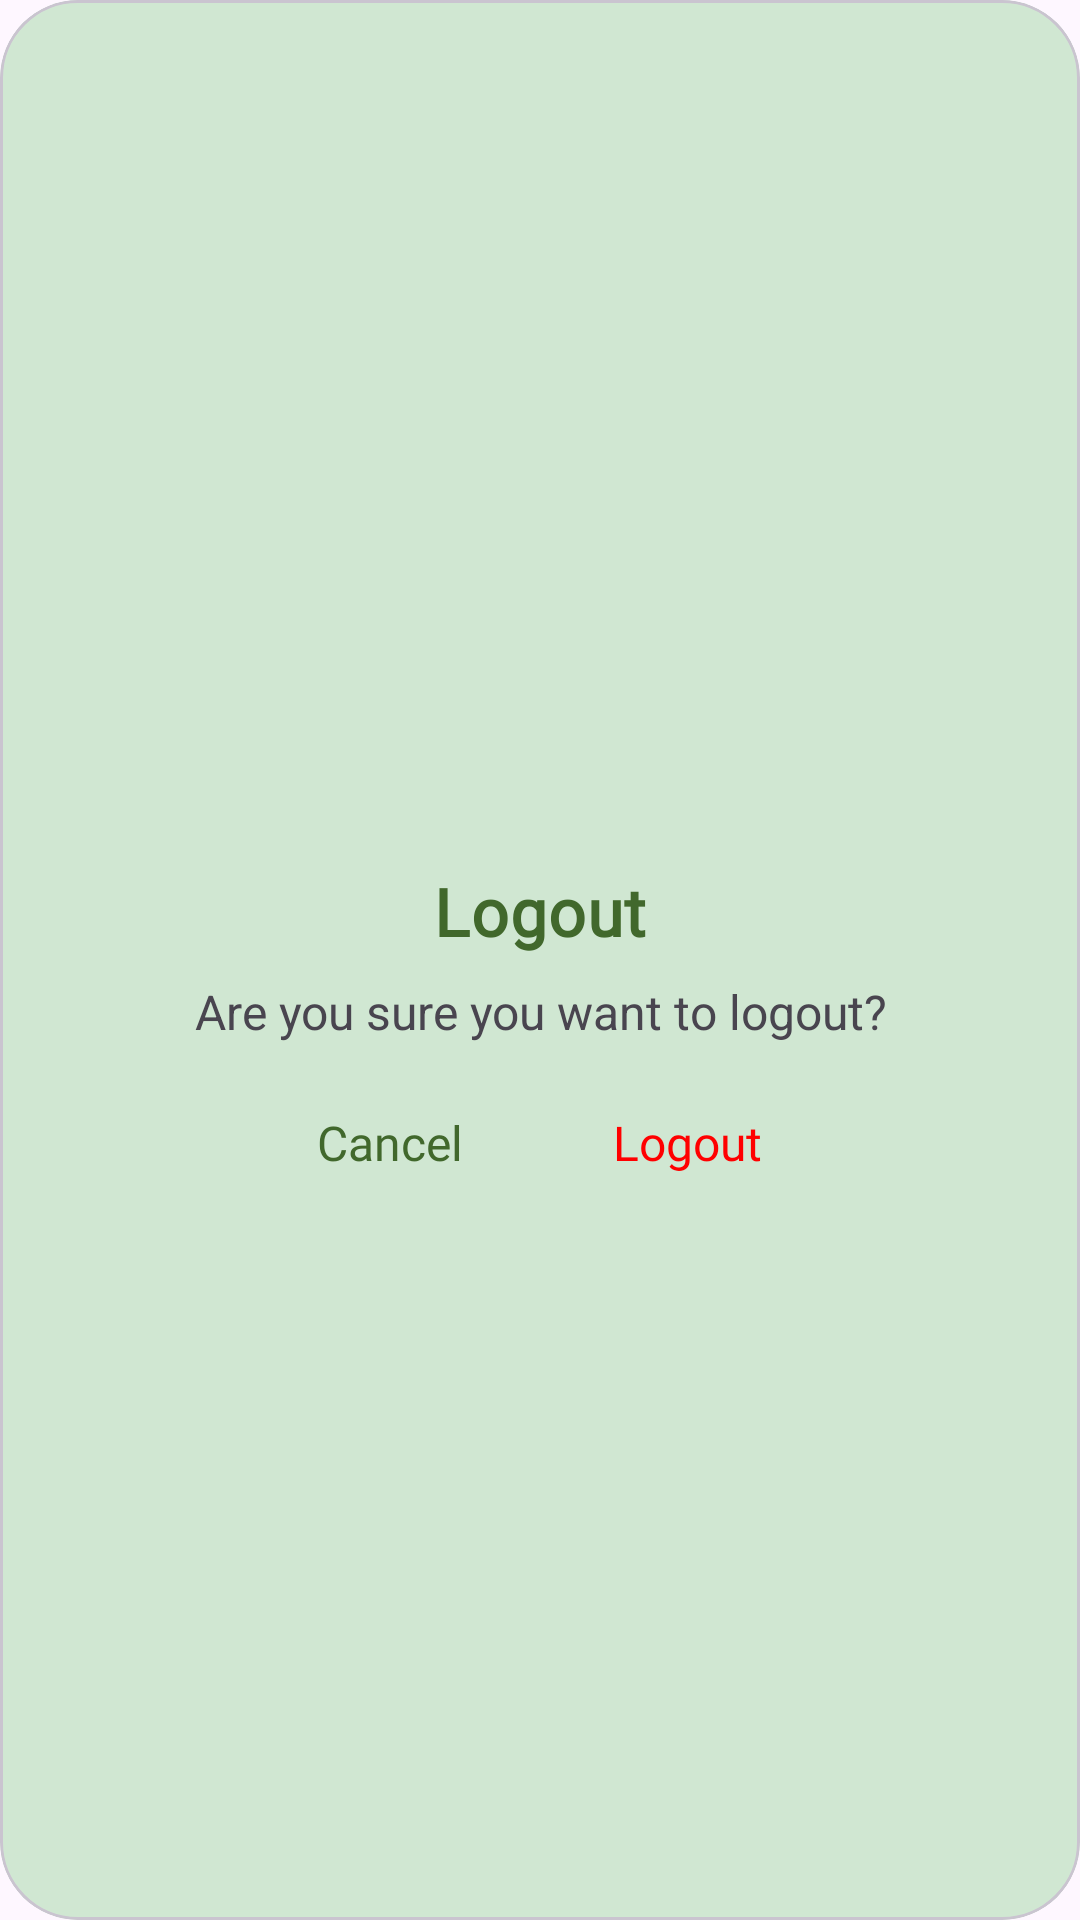

Android layout source for this screen:
<!-- AndroidManifest.xml: application theme Theme.IncomeifyApp -->
<!-- res/layout/dialog_logout.xml -->
<?xml version="1.0" encoding="utf-8"?>
<com.google.android.material.card.MaterialCardView xmlns:android="http://schemas.android.com/apk/res/android"
    xmlns:app="http://schemas.android.com/apk/res-auto"
    android:layout_width="310dp"
    android:layout_height="210dp"
    app:cardCornerRadius="26dp"
    android:layout_gravity="center"
    android:layout_marginHorizontal="20dp"
    app:cardBackgroundColor="@color/green_silver">

    <LinearLayout
        android:layout_width="match_parent"
        android:layout_height="match_parent"
        android:gravity="center"
        android:orientation="vertical"
        android:padding="16dp">

        
        <ImageView
            android:id="@+id/logoutIcon"
            android:layout_width="35dp"
            android:layout_height="35dp"
            android:layout_gravity="center_horizontal"
            android:layout_marginTop="1dp"
            android:src="@drawable/ic_logout_24"
            app:tint="@color/dark_moss_green" />

        
        <TextView
            android:id="@+id/logoutTitle"
            style="@style/Text.Medium"
            android:layout_width="wrap_content"
            android:layout_height="wrap_content"
            android:layout_gravity="center_horizontal"
            android:layout_marginTop="10dp"
            android:text="@string/logout"
            android:textAppearance="?attr/textAppearanceHeadline6"
            android:textColor="@color/dark_moss_green"
            android:textSize="22sp"
            android:textStyle="bold" />

        
        <TextView
            android:id="@+id/confirmationMessage"
            android:layout_width="match_parent"
            android:layout_height="wrap_content"
            android:layout_gravity="center_horizontal"
            android:layout_marginTop="8dp"
            android:gravity="center"
            android:text="@string/confirm_logout"
            android:textSize="16sp" />

        <LinearLayout
            android:layout_width="match_parent"
            android:layout_height="wrap_content"
            android:gravity="center"
            android:orientation="horizontal"
            android:layout_marginTop="15dp"
            android:paddingTop="2dp">

            
            <TextView
                android:id="@+id/tvCancelLogout"
                style="@style/Text.Medium"
                android:layout_width="wrap_content"
                android:layout_height="wrap_content"
                android:layout_marginRight="20dp"
                android:clickable="true"
                android:focusable="true"
                android:padding="5dp"
                android:text="@string/cancel"
                android:textColor="@color/dark_moss_green"
                android:textSize="16sp" />

            
            <TextView
                android:id="@+id/tvConfirmLogout"
                style="@style/Text.Medium"
                android:layout_width="wrap_content"
                android:layout_height="wrap_content"
                android:layout_marginLeft="20dp"
                android:clickable="true"
                android:focusable="true"
                android:padding="5dp"
                android:text="@string/logout"
                android:textColor="@color/red"
                android:textSize="16sp" />
        </LinearLayout>

    </LinearLayout>
</com.google.android.material.card.MaterialCardView>
<!-- resources referenced by this layout -->
<resources>
  <color name="dark_moss_green">#41682C</color>
  <color name="green_silver">#D0E7D2</color>
  <color name="red">#FF0000</color>
  <string name="cancel">Cancel</string>
  <string name="confirm_logout">Are you sure you want to logout?</string>
  <string name="logout">Logout</string>
  <style name="Text.Medium" parent="Text">
          <item name="android:textColor">@color/may_green</item>
          <item name="android:fontFamily">@font/poppins_medium</item>
          <item name="android:textSize">16sp</item>
      </style>
  <style name="Theme.IncomeifyApp" parent="Base.Theme.IncomeifyApp" />
  <style name="Text">
          <item name="android:layout_height">wrap_content</item>
      </style>
  <color name="may_green">#3E8643</color>
  <style name="Base.Theme.IncomeifyApp" parent="Theme.Material3.DayNight.NoActionBar">
          
          
          <item name="android:statusBarColor">@color/teal_deer</item>
      </style>
  <color name="teal_deer">#A1F6AD</color>
</resources>
